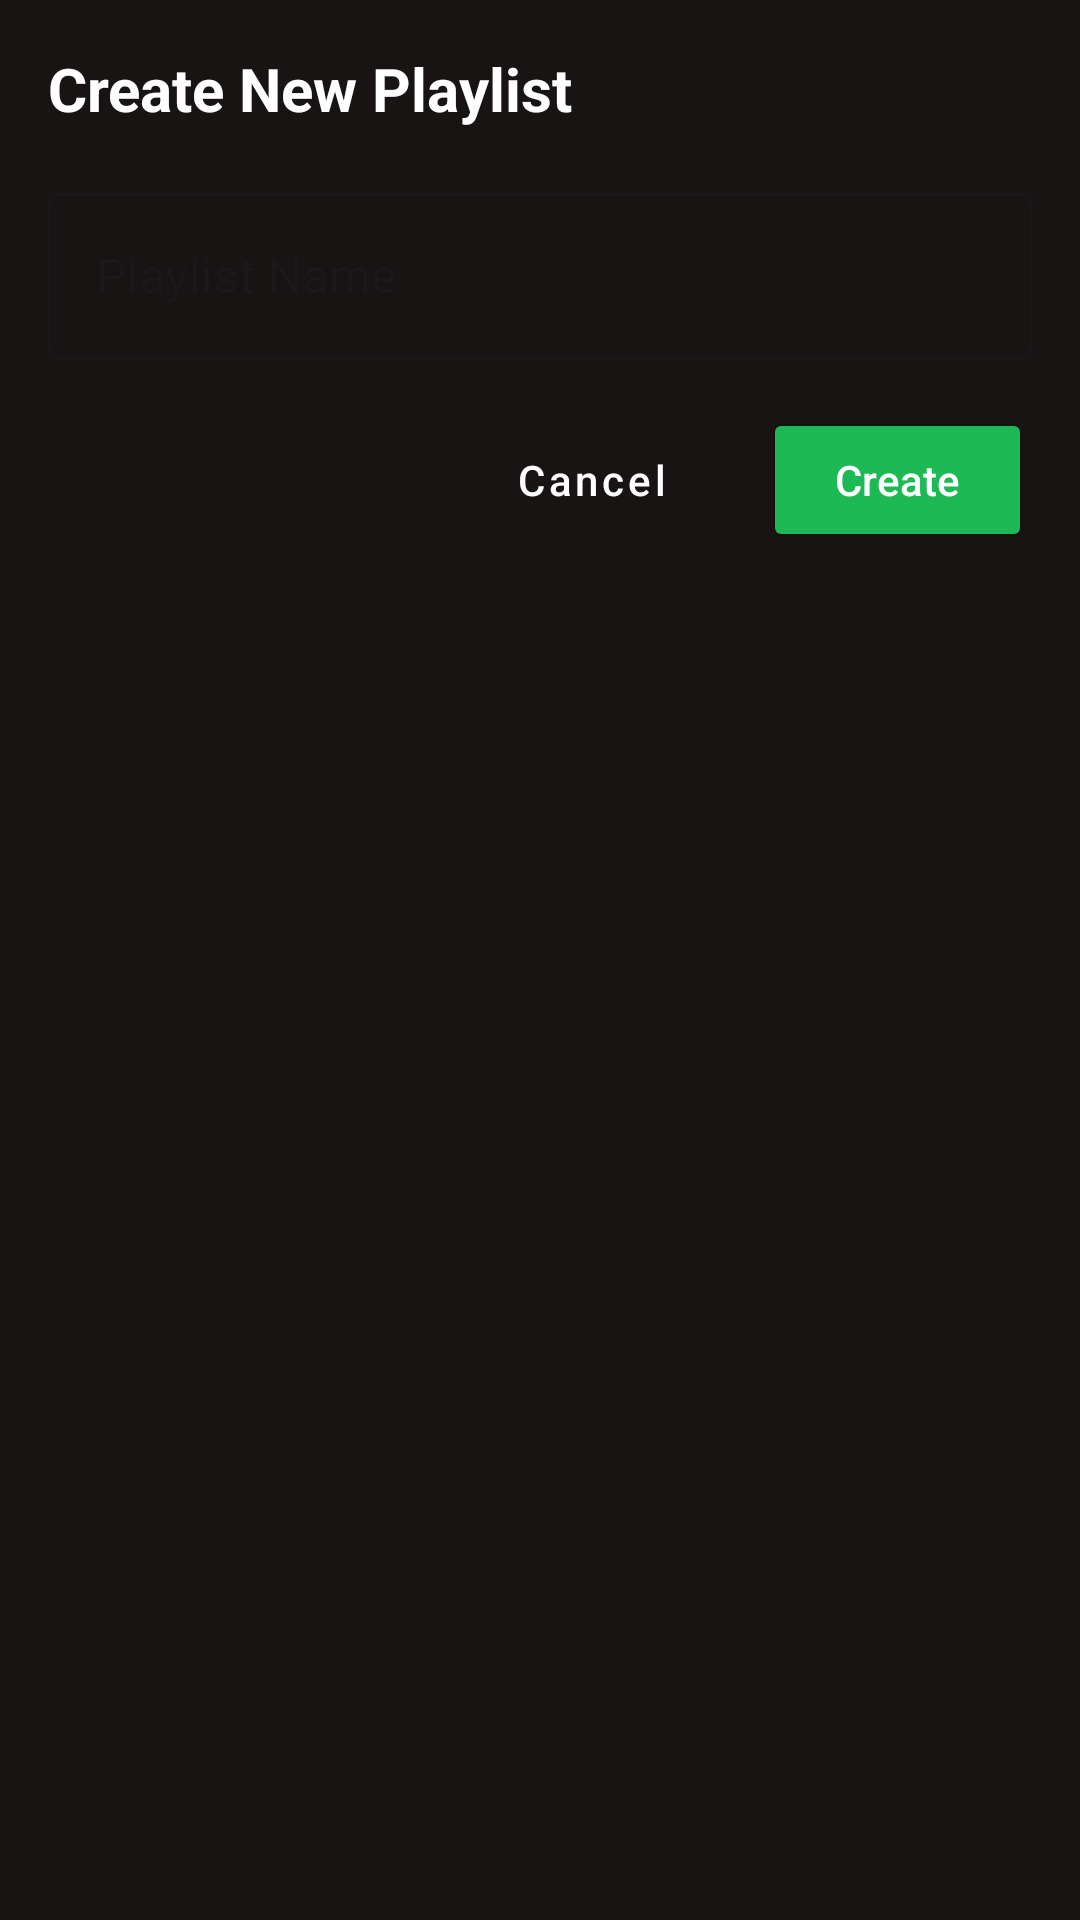

This screen was rendered from an Android layout file. Write that file and the resources it references.
<!-- AndroidManifest.xml: application theme Base.Theme.MusicPlayer2 -->
<!-- res/layout/dialog_create_playlist.xml -->
<?xml version="1.0" encoding="utf-8"?>
<LinearLayout
    xmlns:android="http://schemas.android.com/apk/res/android"
    android:layout_width="match_parent"
    android:layout_height="wrap_content"
    android:orientation="vertical"
    android:padding="16dp"
    android:background="@color/spotify_black">

    <TextView
        android:layout_width="match_parent"
        android:layout_height="wrap_content"
        android:text="Create New Playlist"
        android:textSize="20sp"
        android:textColor="@color/white"
        android:textStyle="bold"
        android:layout_marginBottom="16dp"/>

    <com.google.android.material.textfield.TextInputLayout
        android:layout_width="match_parent"
        android:layout_height="wrap_content"
        android:hint="Playlist Name"
        style="@style/Widget.MaterialComponents.TextInputLayout.OutlinedBox">

        <com.google.android.material.textfield.TextInputEditText
            android:id="@+id/playlistNameEditText"
            android:layout_width="match_parent"
            android:layout_height="wrap_content"
            android:textColor="@color/white"/>

    </com.google.android.material.textfield.TextInputLayout>

    <LinearLayout
        android:layout_width="match_parent"
        android:layout_height="wrap_content"
        android:orientation="horizontal"
        android:gravity="end"
        android:layout_marginTop="16dp">

        <Button
            android:id="@+id/cancelButton"
            android:layout_width="wrap_content"
            android:layout_height="wrap_content"
            android:text="Cancel"
            style="@style/Widget.MaterialComponents.Button.TextButton"
            android:textColor="@color/white"/>

        <Button
            android:id="@+id/createButton"
            android:layout_width="wrap_content"
            android:layout_height="wrap_content"
            android:text="Create"
            android:backgroundTint="@color/spotify_green"
            android:layout_marginStart="8dp"/>

    </LinearLayout>

</LinearLayout>
<!-- resources referenced by this layout -->
<resources>
  <color name="spotify_black">#191414</color>
  <color name="spotify_green">#1DB954</color>
  <color name="white">#FFFFFF</color>
  <style name="Base.Theme.MusicPlayer2" parent="Theme.Material3.DayNight.NoActionBar">
          
          <item name="colorPrimary">@color/spotify_green</item>
          <item name="colorPrimaryVariant">@color/dark_gray</item>
          <item name="colorOnPrimary">@color/white</item>
          <item name="colorSecondary">@color/spotify_green</item>
          <item name="colorSecondaryVariant">@color/dark_gray</item>
          <item name="colorOnSecondary">@color/white</item>
          <item name="android:statusBarColor">@color/spotify_black</item>
          <item name="android:navigationBarColor">@color/spotify_black</item>
          <item name="android:windowBackground">@color/spotify_black</item>
          <item name="android:textColorPrimary">@color/white</item>
          <item name="android:textColorSecondary">@color/light_gray</item>
          <item name="android:buttonStyle">@style/SpotifyButton</item>
          <item name="android:buttonStyleSmall">@style/SpotifyButton.Outlined</item>
      </style>
  <color name="dark_gray">#282828</color>
  <color name="light_gray">#B3B3B3</color>
  <style name="SpotifyButton" parent="Widget.AppCompat.Button">
          <item name="android:backgroundTint">@color/spotify_green</item>
          <item name="android:textColor">@color/white</item>
          <item name="android:textAllCaps">false</item>
          <item name="android:paddingStart">24dp</item>
          <item name="android:paddingEnd">24dp</item>
          <item name="android:paddingTop">12dp</item>
          <item name="android:paddingBottom">12dp</item>
      </style>
  <style name="SpotifyButton.Outlined" parent="Widget.MaterialComponents.Button.OutlinedButton">
          <item name="android:textColor">@color/spotify_green</item>
          <item name="android:textAllCaps">false</item>
          <item name="android:paddingTop">12dp</item>
          <item name="android:paddingBottom">12dp</item>
          <item name="strokeColor">@color/spotify_green</item>
          <item name="strokeWidth">1dp</item>
          <item name="cornerRadius">24dp</item>
      </style>
</resources>
